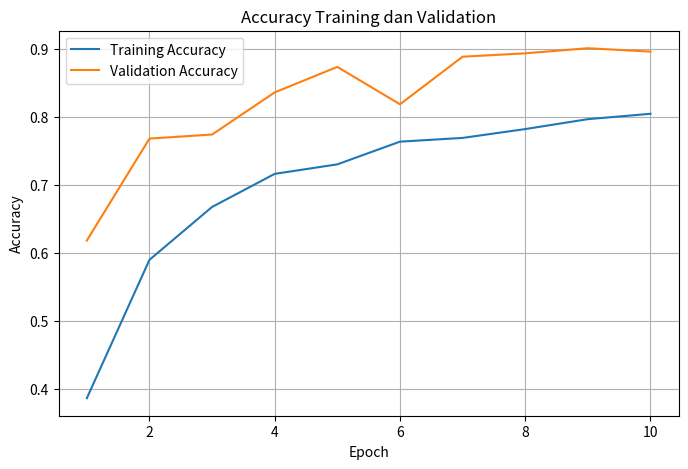
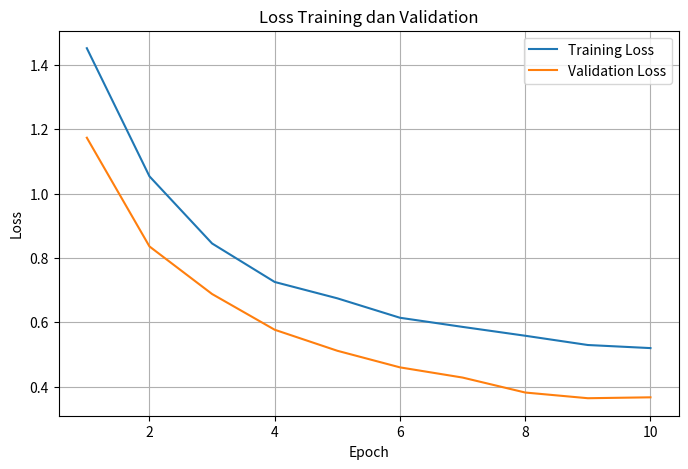

These charts were generated, in order, by the following Python code:
import matplotlib.pyplot as plt
import os


os.makedirs("hasil", exist_ok=True)


epoch = range(1, 11)


accuracy = [
    0.3859,
    0.5896,
    0.6674,
    0.7161,
    0.7301,
    0.7635,
    0.7690,
    0.7820,
    0.7966,
    0.8045
]


val_accuracy = [
    0.6180,
    0.7680,
    0.7740,
    0.8360,
    0.8735,
    0.8185,
    0.8885,
    0.8935,
    0.9010,
    0.8960
]


loss = [
    1.4518,
    1.0536,
    0.8449,
    0.7252,
    0.6744,
    0.6140,
    0.5856,
    0.5581,
    0.5293,
    0.5197
]


val_loss = [
    1.1736,
    0.8357,
    0.6878,
    0.5767,
    0.5114,
    0.4598,
    0.4281,
    0.3816,
    0.3639,
    0.3667
]


# Grafik Accuracy
plt.figure(figsize=(8,5))

plt.plot(epoch, accuracy, label="Training Accuracy")
plt.plot(epoch, val_accuracy, label="Validation Accuracy")

plt.title("Accuracy Training dan Validation")
plt.xlabel("Epoch")
plt.ylabel("Accuracy")
plt.legend()
plt.grid()

plt.savefig("hasil/accuracy_graph.png")

plt.close()


# Grafik Loss
plt.figure(figsize=(8,5))

plt.plot(epoch, loss, label="Training Loss")
plt.plot(epoch, val_loss, label="Validation Loss")

plt.title("Loss Training dan Validation")
plt.xlabel("Epoch")
plt.ylabel("Loss")
plt.legend()
plt.grid()

plt.savefig("hasil/loss_graph.png")

plt.close()


print("Grafik berhasil dibuat!")
